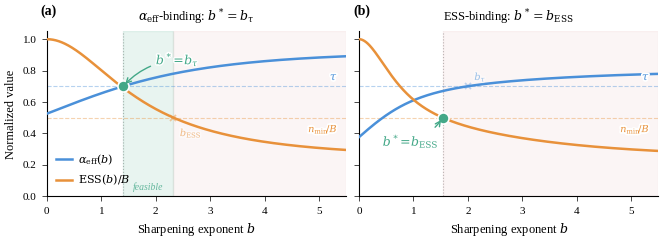

Generate this figure with matplotlib: (Note: this script raises an exception after producing the figure.)
import matplotlib
matplotlib.use('Agg')
import matplotlib.pyplot as plt
import matplotlib.patheffects as pe
import numpy as np
from scipy.optimize import brentq

# ── Premium rcParams (publication-grade, PaperBanana-equivalent) ──
plt.rcParams.update({
    'font.family': 'serif',
    'font.serif': ['Times New Roman', 'Times', 'Liberation Serif', 'DejaVu Serif'],
    'mathtext.fontset': 'dejavuserif',
    'font.size': 9,
    'axes.titlesize': 9.5,
    'axes.labelsize': 9,
    'xtick.labelsize': 8,
    'ytick.labelsize': 8,
    'legend.fontsize': 8,
    'axes.linewidth': 0.8,
    'axes.edgecolor': 'black',
    'axes.spines.top': False,
    'axes.spines.right': False,
    'axes.axisbelow': True,
    'xtick.major.width': 0.5,  'ytick.major.width': 0.5,
    'xtick.minor.width': 0.3,  'ytick.minor.width': 0.3,
    'xtick.major.size': 3.5,   'ytick.major.size': 3.5,
    'xtick.minor.size': 2.0,   'ytick.minor.size': 2.0,
    'xtick.direction': 'out',  'ytick.direction': 'out',
    'xtick.major.pad': 4,      'ytick.major.pad': 4,
    'lines.linewidth': 1.5,
    'lines.markersize': 5,
    'legend.frameon': False,
    'legend.borderpad': 0.3,
    'legend.handlelength': 1.5,
    'legend.handletextpad': 0.5,
    'grid.linewidth': 0.5,
    'grid.alpha': 0.3,
    'grid.linestyle': '--',
    'grid.color': '#CCCCCC',
    'figure.dpi': 300,
    'figure.facecolor': 'white',
    'axes.facecolor': 'white',
    'savefig.dpi': 300,
    'savefig.bbox': 'tight',
    'savefig.pad_inches': 0.05,
    'savefig.facecolor': 'white',
    'pdf.fonttype': 42,
    'ps.fonttype': 42,
})

C = {
    'baseline':  '#4A90D9',   # steel blue — Adaptive b* / primary data / ours
    'treatment': '#E8913A',   # warm amber — ESS-only / contrast methods
    'collapse':  '#C75C5C',   # muted coral — Random / degradation / failure
    'safe':      '#43A888',   # sage green — Grid-best / Oracle / D&R / good outcome
    'neutral':   '#90A4AE',   # blue-gray — Uniform baseline / reference
}

B = 4
tau = 0.7
n_min_ratio = 0.5

def alpha_eff(b, q):
    w = (1 - q)**b
    return np.sum(w * (1 - q)) / np.sum(w)

def ess_norm(b, q, B):
    w = (1 - q)**b
    return (np.sum(w)**2 / np.sum(w**2)) / B

q_a = np.array([0.08, 0.42, 0.62, 0.78])
q_b = np.array([0.20, 0.50, 0.85, 0.95])

b_range = np.linspace(0, 5.5, 500)

fig, (ax1, ax2) = plt.subplots(1, 2, figsize=(6.8, 2.6), sharey=True)
plt.subplots_adjust(wspace=0.08)

for idx, (ax, q, panel_label, panel_title) in enumerate([
    (ax1, q_a, '(a)', r'$\alpha_{\mathrm{eff}}$-binding: $b^* = b_\tau$'),
    (ax2, q_b, '(b)', r'ESS-binding: $b^* = b_{\mathrm{ESS}}$'),
]):
    aeff_vals = np.array([alpha_eff(b, q) for b in b_range])
    ess_vals = np.array([ess_norm(b, q, B) for b in b_range])

    if aeff_vals[0] < tau and aeff_vals[-1] >= tau:
        bt = brentq(lambda b: alpha_eff(b, q) - tau, 0, 20)
    elif aeff_vals[-1] < tau:
        bt = None
    else:
        bt = 0

    be = brentq(lambda b: ess_norm(b, q, B) - n_min_ratio, 0, 20) if ess_vals[-1] < n_min_ratio else None

    is_aeff_binding = (bt is not None and be is not None and bt <= be)

    # Background shading
    if is_aeff_binding:
        ax.axvspan(bt, be, alpha=0.12, color=C['safe'], zorder=0)
        ax.axvspan(be, 5.5, alpha=0.06, color=C['collapse'], zorder=0)
        t = ax.text((bt + be) / 2, 0.04, 'feasible', fontsize=7, ha='center',
                    color=C['safe'], alpha=0.8, fontstyle='italic')
    else:
        if be is not None:
            ax.axvspan(be, 5.5, alpha=0.06, color=C['collapse'], zorder=0)

    # Curves — alpha_eff = baseline (steel blue), ESS = treatment (amber)
    ax.plot(b_range, aeff_vals, color=C['baseline'], linewidth=1.8,
            label=r'$\alpha_{\mathrm{eff}}(b)$', zorder=3)
    ax.plot(b_range, ess_vals, color=C['treatment'], linewidth=1.8,
            label=r'$\mathrm{ESS}(b)/B$', zorder=3)

    # Threshold lines
    ax.axhline(tau, color=C['baseline'], linestyle='--', linewidth=0.8,
               alpha=0.4, zorder=2)
    ax.axhline(n_min_ratio, color=C['treatment'], linestyle='--', linewidth=0.8,
               alpha=0.4, zorder=2)

    # Threshold labels
    t1 = ax.text(5.35, tau + 0.025, r'$\tau$', fontsize=8, color=C['baseline'],
                 ha='right', va='bottom', fontweight='bold')
    t1.set_path_effects([pe.withStroke(linewidth=2.5, foreground='white')])
    t2 = ax.text(5.35, n_min_ratio - 0.035, r'$n_{\min}\!/B$', fontsize=7,
                 color=C['treatment'], ha='right', va='top', fontweight='bold')
    t2.set_path_effects([pe.withStroke(linewidth=2.5, foreground='white')])

    if is_aeff_binding:
        bstar = bt
        ax.axvline(bstar, color='#444444', linestyle=':', linewidth=0.8, alpha=0.35, zorder=2)
        ax.plot(bstar, tau, 'o', color=C['safe'], markersize=8,
                markeredgecolor='white', markeredgewidth=1.2, zorder=5)
        t_bstar = ax.annotate(r'$b^*\!=\!b_\tau$', xy=(bstar, tau),
                    xytext=(bstar + 0.6, tau + 0.14),
                    fontsize=9, fontweight='bold', color=C['safe'],
                    arrowprops=dict(arrowstyle='->', color=C['safe'],
                                    lw=1.0, connectionstyle='arc3,rad=0.2'),
                    zorder=6)
        t_bstar.set_path_effects([pe.withStroke(linewidth=2, foreground='white')])
        # Non-binding b_ESS
        ax.plot(be, n_min_ratio, 'x', color=C['treatment'],
                markersize=5, markeredgewidth=1.3, zorder=4, alpha=0.45)
        t3 = ax.text(be + 0.12, n_min_ratio - 0.06, r'$b_{\mathrm{ESS}}$',
                     fontsize=7, color=C['treatment'], alpha=0.45, va='top')
        t3.set_path_effects([pe.withStroke(linewidth=2.5, foreground='white')])
    else:
        bstar = be
        ax.axvline(bstar, color='#444444', linestyle=':', linewidth=0.8, alpha=0.35, zorder=2)
        ax.plot(bstar, n_min_ratio, 'o', color=C['safe'], markersize=8,
                markeredgecolor='white', markeredgewidth=1.2, zorder=5)
        t_bstar = ax.annotate(r'$b^*\!=\!b_{\mathrm{ESS}}$', xy=(bstar, n_min_ratio),
                    xytext=(bstar - 1.1, n_min_ratio - 0.18),
                    fontsize=9, fontweight='bold', color=C['safe'],
                    arrowprops=dict(arrowstyle='->', color=C['safe'],
                                    lw=1.0, connectionstyle='arc3,rad=0.2'),
                    zorder=6)
        t_bstar.set_path_effects([pe.withStroke(linewidth=2, foreground='white')])
        # Non-binding b_tau
        if bt is not None and bt < 5.5:
            ax.plot(bt, tau, 'x', color=C['baseline'],
                    markersize=5, markeredgewidth=1.3, zorder=4, alpha=0.35)
            t3 = ax.text(bt + 0.12, tau + 0.04, r'$b_\tau$',
                         fontsize=7, color=C['baseline'], alpha=0.4)
            t3.set_path_effects([pe.withStroke(linewidth=2.5, foreground='white')])

    ax.set_title(panel_title, fontsize=9, pad=8)
    ax.text(-0.02, 1.08, panel_label, transform=ax.transAxes, fontsize=10,
            fontweight='bold', va='bottom', ha='left')
    ax.set_xlabel('Sharpening exponent $b$')
    ax.set_xlim(0, 5.5)
    ax.set_ylim(0, 1.05)

ax1.set_ylabel('Normalized value')

handles, labels = ax1.get_legend_handles_labels()
ax1.legend(handles, labels, loc='lower left', framealpha=0, edgecolor='none',
           borderpad=0.3, handlelength=1.5)

plt.tight_layout(w_pad=0.6)

outdir = '/home/ubuntu/.agent-ml-research-idea_gen_0509_10/projects/provenance_weight_training/artifacts/figures'
plt.savefig(f'{outdir}/dual_constraint_illustration.pdf')
plt.savefig(f'{outdir}/dual_constraint_illustration.png')
print('Saved dual_constraint_illustration.{pdf,png}')
plt.close()
